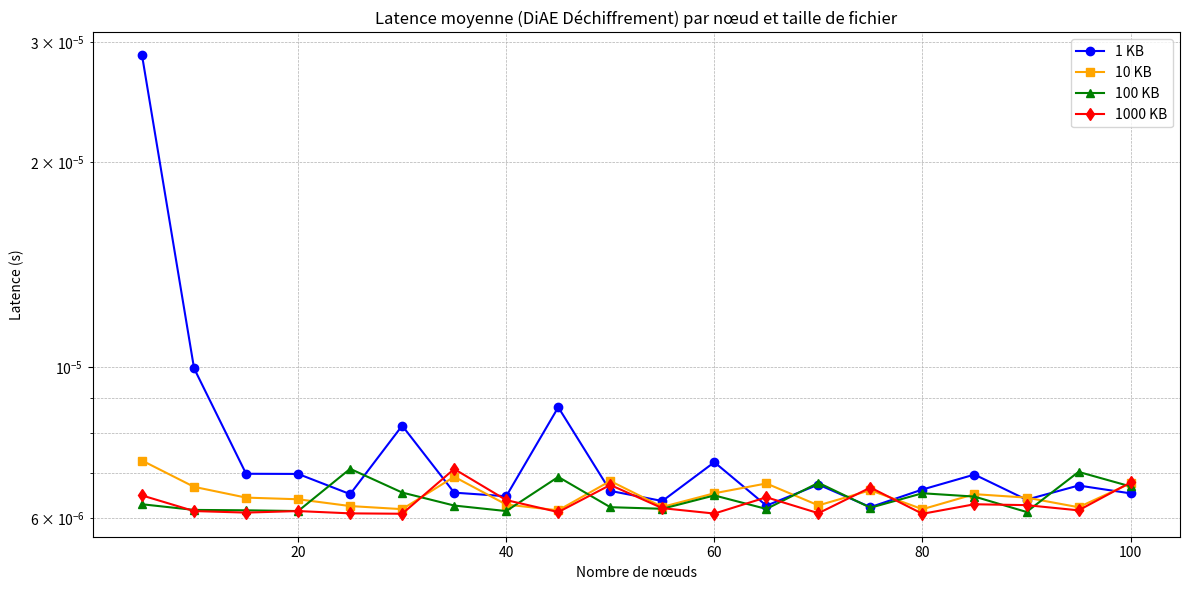

Write Python code to recreate this figure.
import matplotlib.pyplot as plt
import secrets
import time
from sympy import symbols, Poly
import hashlib


# === Fonction DPRF - Distributed Pseudorandom Function ===
def dprf_eval(secret_share: int, x: int) -> int:
    key = hashlib.sha256(str(secret_share).encode() + str(x).encode()).digest()
    return int.from_bytes(key, 'big') % (2**127)


# === Déchiffrement simulé (latence) ===
def decrypt_simulated(secret_share: int, node_id: int):
    start_time = time.time()
    dprf_key = dprf_eval(secret_share, x=node_id)
    end_time = time.time()
    return (end_time - start_time) * 1000.0  # Latence en millisecondes


# === Partage de secret avec Shamir ===
def shamir_secret_sharing(secret: int, n: int, t: int):
    x_sym = symbols('x', integer=True)
    coeffs = (secret,) + tuple(secrets.randbelow(2**127) for _ in range(t - 1))
    poly_expr = sum(coeffs[i] * x_sym**i for i in range(len(coeffs)))
    poly = Poly(poly_expr, x_sym)

    shares = []
    for i in range(1, n + 1):
        x_val = i
        y_val = poly.eval(x_val) % (2**127)
        shares.append((x_val, y_val))
    
    return shares


# === Simulation des tests DiAE ===
if __name__ == "__main__":
    n = 100  # Nombre total de nœuds disponibles
    t = 40   # Seuil de reconstruction

    # Tailles de fichier à tester (en KB)
    file_sizes = [1, 10, 100, 1000]

    # Liste de nœuds par incréments de 5 (jusqu'à 100)
    node_counts = list(range(5, 105, 5))

    # Stockage des résultats pour chaque taille de fichier
    results = {size: [] for size in file_sizes}

    print(f"=== Simulation de DiAE - Déchiffrement avec reconstruction de clé ===\n"
          f"n={n}, t={t}\n")

    # Générer un secret maître
    master_secret = secrets.randbelow(2**127 - 1)
    shares = shamir_secret_sharing(master_secret, n, t)

    # Simulation du déchiffrement
    for size in file_sizes:
        print(f"\n=== Tests de déchiffrement simulé pour {size} KB ===")
        for node_count in node_counts:
            start_time = time.time()

            # Simulation du déchiffrement par plusieurs nœuds
            total_dec_time_ms = 0
            for i in range(node_count):
                node_id = i % n
                secret_share = shares[node_id % len(shares)][1]
                total_dec_time_ms += decrypt_simulated(secret_share, node_id)

            end_time = time.time()
            total_time_s = end_time - start_time
            avg_lat_s = (total_dec_time_ms / node_count) / 1000.0

            print(f"[{size}KB, {node_count} nœuds] total_time={total_time_s:.2f}s, avg_lat={avg_lat_s:.4f}s")
            results[size].append((node_count, avg_lat_s, total_time_s))

    # === TRAÇAGE DU GRAPHIQUE ===
    plt.figure(figsize=(12, 6))
    markers = {1: 'o', 10: 's', 100: '^', 1000: 'd'}
    colors = ['blue', 'orange', 'green', 'red']

    for idx, size in enumerate(file_sizes):
        data_points = results[size]
        if not data_points:
            continue

        node_counts = [dp[0] for dp in data_points]
        avg_lats = [dp[1] for dp in data_points]
        plt.plot(node_counts, avg_lats, marker=markers[size], color=colors[idx], label=f"{size} KB")

    # Configuration du graphique
    plt.title("Latence moyenne (DiAE Déchiffrement) par nœud et taille de fichier")
    plt.xlabel("Nombre de nœuds")
    plt.ylabel("Latence (s)")
    plt.yscale("log")  # Échelle logarithmique pour la latence
    plt.grid(True, which="both", linestyle='--', linewidth=0.5)
    plt.legend()

    plt.tight_layout()
    plt.show()
